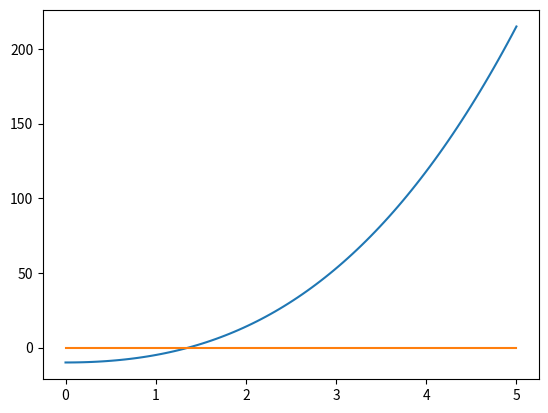

This chart was generated by the following Python code: (Note: this script raises an exception after producing the figure.)
# -*- coding: utf-8 -*-
"""
Es 6
"""

import sympy as sym
import numpy as np
import matplotlib.pyplot as plt
import scipy as sci
import math

def ordine(xks, it):
    num = math.log((abs(xks[it - 1] - xks[it - 2])) / abs(xks[it - 3] - xks[it - 2]))
    den = math.log((abs(xks[it - 3] - xks[it - 2])) / abs(xks[it - 3] - xks[it - 4]))
    return num / den

x = sym.Symbol("x")
fx = x**3 + (4 * (x**2)) - 10

f = sym.utilities.lambdify(x, fx, np)
x0 = 1.5
tol = 1.e-7
nMax = 1000

xx = np.linspace(0, 5, 100)
fxx = f(xx)
plt.plot(xx, fxx, xx, np.zeros((100, )))
radice = sci.optimize.fsolve(f, 1.5)
print(radice)

scelta = input("Scegli funzione ")
gs = {
      "1" : 0.5 * sym.sqrt((- x ** 3) + 10),
      "2" : (x + 10) / ((x**2) + 4*x + 1),
      "3" : sym.sqrt(10 / (x+4))
      }
gx = gs.get(scelta)
print(gx)
dgx = sym.diff(gx, x, 1)
dg = sym.utilities.lambdify(x, dgx, np)
derivata = dg(radice)
print("Derivata != 0 -> p = 1")
ordine = abs(dg(radice))
print(ordine)
